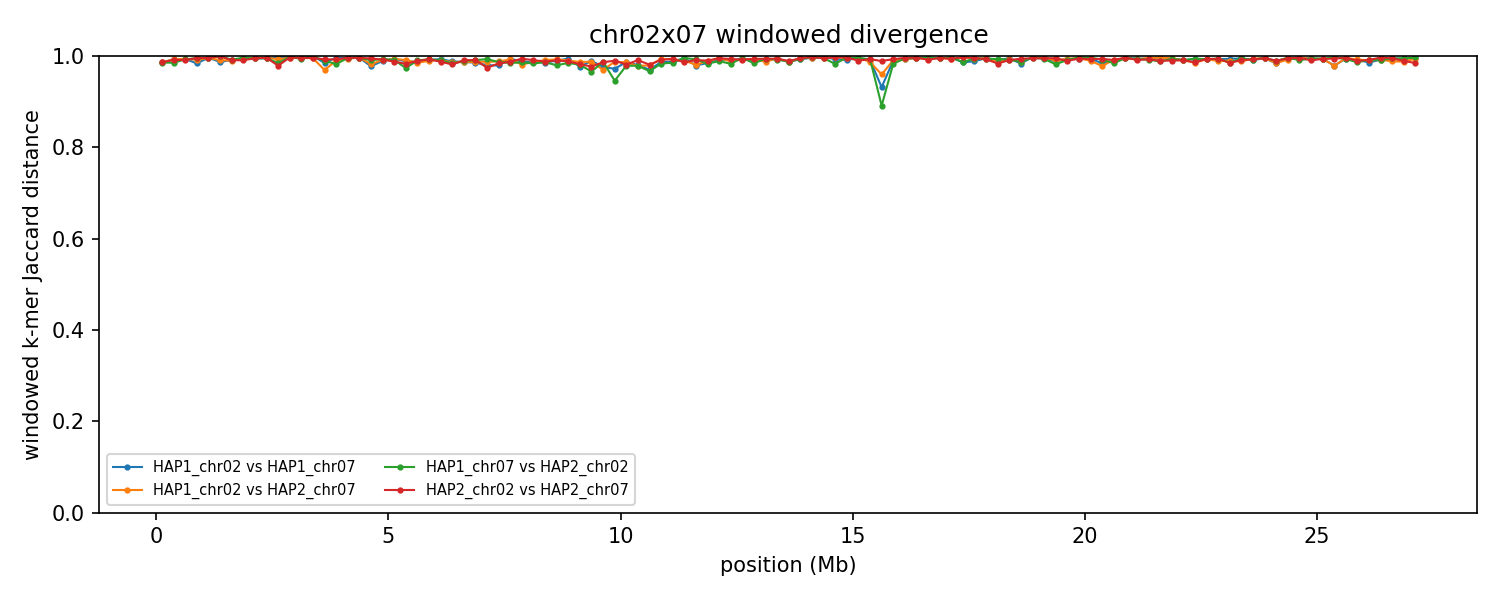

The table this chart was drawn from, first rows:
group	win_start	win_end	unit_a	unit_b	hap_a	hap_b	chrom_a	chrom_b	kmers_a	kmers_b	shared	union	jaccard_distance
chr02x07	1	250000	HAP1_chr02	HAP1_chr07	HAP1	HAP1	2	7	234101	224523	6241	452383	0.9862
chr02x07	1	250000	HAP1_chr02	HAP2_chr07	HAP1	HAP2	2	7	234101	231017	6312	458806	0.9862
chr02x07	1	250000	HAP1_chr07	HAP2_chr02	HAP1	HAP2	7	2	224523	189956	5851	408628	0.9857
chr02x07	1	250000	HAP2_chr02	HAP2_chr07	HAP2	HAP2	2	7	189956	231017	5735	415238	0.9862
chr02x07	250001	500000	HAP1_chr02	HAP1_chr07	HAP1	HAP1	2	7	244524	234393	3643	475274	0.9923
chr02x07	250001	500000	HAP1_chr02	HAP2_chr07	HAP1	HAP2	2	7	244524	231590	3528	472586	0.9925
chr02x07	250001	500000	HAP1_chr07	HAP2_chr02	HAP1	HAP2	7	2	234393	234227	6868	461752	0.9851
chr02x07	250001	500000	HAP2_chr02	HAP2_chr07	HAP2	HAP2	2	7	234227	231590	3911	461906	0.9915
chr02x07	500001	750000	HAP1_chr02	HAP1_chr07	HAP1	HAP1	2	7	235520	231713	3117	464116	0.9933
chr02x07	500001	750000	HAP1_chr02	HAP2_chr07	HAP1	HAP2	2	7	235520	233373	2782	466111	0.994
chr02x07	500001	750000	HAP1_chr07	HAP2_chr02	HAP1	HAP2	7	2	231713	243984	3399	472298	0.9928
chr02x07	500001	750000	HAP2_chr02	HAP2_chr07	HAP2	HAP2	2	7	243984	233373	4218	473139	0.9911
chr02x07	750001	1000000	HAP1_chr02	HAP1_chr07	HAP1	HAP1	2	7	161744	224677	6094	380327	0.984
chr02x07	750001	1000000	HAP1_chr02	HAP2_chr07	HAP1	HAP2	2	7	161744	230507	3306	388945	0.9915
chr02x07	750001	1000000	HAP1_chr07	HAP2_chr02	HAP1	HAP2	7	2	224677	173129	1959	395847	0.9951
chr02x07	750001	1000000	HAP2_chr02	HAP2_chr07	HAP2	HAP2	2	7	173129	230507	1692	401944	0.9958
chr02x07	1000001	1250000	HAP1_chr02	HAP1_chr07	HAP1	HAP1	2	7	95279	230660	1271	324668	0.9961
chr02x07	1000001	1250000	HAP1_chr02	HAP2_chr07	HAP1	HAP2	2	7	95279	231698	1476	325501	0.9955
chr02x07	1000001	1250000	HAP1_chr07	HAP2_chr02	HAP1	HAP2	7	2	230660	98928	1349	328239	0.9959
chr02x07	1000001	1250000	HAP2_chr02	HAP2_chr07	HAP2	HAP2	2	7	98928	231698	1504	329122	0.9954
chr02x07	1250001	1500000	HAP1_chr02	HAP1_chr07	HAP1	HAP1	2	7	140301	235256	4841	370716	0.9869
chr02x07	1250001	1500000	HAP1_chr02	HAP2_chr07	HAP1	HAP2	2	7	140301	229589	3291	366599	0.991
chr02x07	1250001	1500000	HAP1_chr07	HAP2_chr02	HAP1	HAP2	7	2	235256	20657	87	255826	0.9997
chr02x07	1250001	1500000	HAP2_chr02	HAP2_chr07	HAP2	HAP2	2	7	20657	229589	108	250138	0.9996
chr02x07	1500001	1750000	HAP1_chr02	HAP1_chr07	HAP1	HAP1	2	7	244768	220155	4037	460886	0.9912
chr02x07	1500001	1750000	HAP1_chr02	HAP2_chr07	HAP1	HAP2	2	7	244768	220814	4690	460892	0.9898
chr02x07	1500001	1750000	HAP1_chr07	HAP2_chr02	HAP1	HAP2	7	2	220155	240580	3696	457039	0.9919
chr02x07	1500001	1750000	HAP2_chr02	HAP2_chr07	HAP2	HAP2	2	7	240580	220814	4282	457112	0.9906
chr02x07	1750001	2000000	HAP1_chr02	HAP1_chr07	HAP1	HAP1	2	7	243197	215145	2836	455506	0.9938
chr02x07	1750001	2000000	HAP1_chr02	HAP2_chr07	HAP1	HAP2	2	7	243197	202182	2145	443234	0.9952
chr02x07	1750001	2000000	HAP1_chr07	HAP2_chr02	HAP1	HAP2	7	2	215145	245498	1679	458964	0.9963
chr02x07	1750001	2000000	HAP2_chr02	HAP2_chr07	HAP2	HAP2	2	7	245498	202182	4085	443595	0.9908
chr02x07	2000001	2250000	HAP1_chr02	HAP1_chr07	HAP1	HAP1	2	7	242242	207584	2020	447806	0.9955
chr02x07	2000001	2250000	HAP1_chr02	HAP2_chr07	HAP1	HAP2	2	7	242242	211921	1815	452348	0.996
chr02x07	2000001	2250000	HAP1_chr07	HAP2_chr02	HAP1	HAP2	7	2	207584	241015	2435	446164	0.9945
chr02x07	2000001	2250000	HAP2_chr02	HAP2_chr07	HAP2	HAP2	2	7	241015	211921	2289	450647	0.9949
chr02x07	2250001	2500000	HAP1_chr02	HAP1_chr07	HAP1	HAP1	2	7	222012	196935	2200	416747	0.9947
chr02x07	2250001	2500000	HAP1_chr02	HAP2_chr07	HAP1	HAP2	2	7	222012	234899	1663	455248	0.9963
chr02x07	2250001	2500000	HAP1_chr07	HAP2_chr02	HAP1	HAP2	7	2	196935	243988	2135	438788	0.9951
chr02x07	2250001	2500000	HAP2_chr02	HAP2_chr07	HAP2	HAP2	2	7	243988	234899	1854	477033	0.9961
chr02x07	2500001	2750000	HAP1_chr02	HAP1_chr07	HAP1	HAP1	2	7	236837	236018	976	471879	0.9979
chr02x07	2500001	2750000	HAP1_chr02	HAP2_chr07	HAP1	HAP2	2	7	236837	229613	3243	463207	0.993
chr02x07	2500001	2750000	HAP1_chr07	HAP2_chr02	HAP1	HAP2	7	2	236018	150367	5823	380562	0.9847
chr02x07	2500001	2750000	HAP2_chr02	HAP2_chr07	HAP2	HAP2	2	7	150367	229613	7890	372090	0.9788
chr02x07	2750001	3000000	HAP1_chr02	HAP1_chr07	HAP1	HAP1	2	7	240790	221583	1239	461134	0.9973
chr02x07	2750001	3000000	HAP1_chr02	HAP2_chr07	HAP1	HAP2	2	7	240790	127161	1496	366455	0.9959
chr02x07	2750001	3000000	HAP1_chr07	HAP2_chr02	HAP1	HAP2	7	2	221583	246379	1174	466788	0.9975
chr02x07	2750001	3000000	HAP2_chr02	HAP2_chr07	HAP2	HAP2	2	7	246379	127161	1266	372274	0.9966
chr02x07	3000001	3250000	HAP1_chr02	HAP1_chr07	HAP1	HAP1	2	7	235593	127579	1756	361416	0.9951
chr02x07	3000001	3250000	HAP1_chr02	HAP2_chr07	HAP1	HAP2	2	7	235593	59811	1243	294161	0.9958
chr02x07	3000001	3250000	HAP1_chr07	HAP2_chr02	HAP1	HAP2	7	2	127579	231651	2162	357068	0.9939
chr02x07	3000001	3250000	HAP2_chr02	HAP2_chr07	HAP2	HAP2	2	7	231651	59811	1208	290254	0.9958
chr02x07	3250001	3500000	HAP1_chr02	HAP1_chr07	HAP1	HAP1	2	7	244031	23169	36	267164	0.9999
chr02x07	3250001	3500000	HAP1_chr02	HAP2_chr07	HAP1	HAP2	2	7	244031	173203	2005	415229	0.9952
chr02x07	3250001	3500000	HAP1_chr07	HAP2_chr02	HAP1	HAP2	7	2	23169	230843	109	253903	0.9996
chr02x07	3250001	3500000	HAP2_chr02	HAP2_chr07	HAP2	HAP2	2	7	230843	173203	1805	402241	0.9955
chr02x07	3500001	3750000	HAP1_chr02	HAP1_chr07	HAP1	HAP1	2	7	225911	212740	6570	432081	0.9848
chr02x07	3500001	3750000	HAP1_chr02	HAP2_chr07	HAP1	HAP2	2	7	225911	227943	13509	440345	0.9693
chr02x07	3500001	3750000	HAP1_chr07	HAP2_chr02	HAP1	HAP2	7	2	212740	240898	4687	448951	0.9896
chr02x07	3500001	3750000	HAP2_chr02	HAP2_chr07	HAP2	HAP2	2	7	240898	227943	3326	465515	0.9929
... 376 more rows
